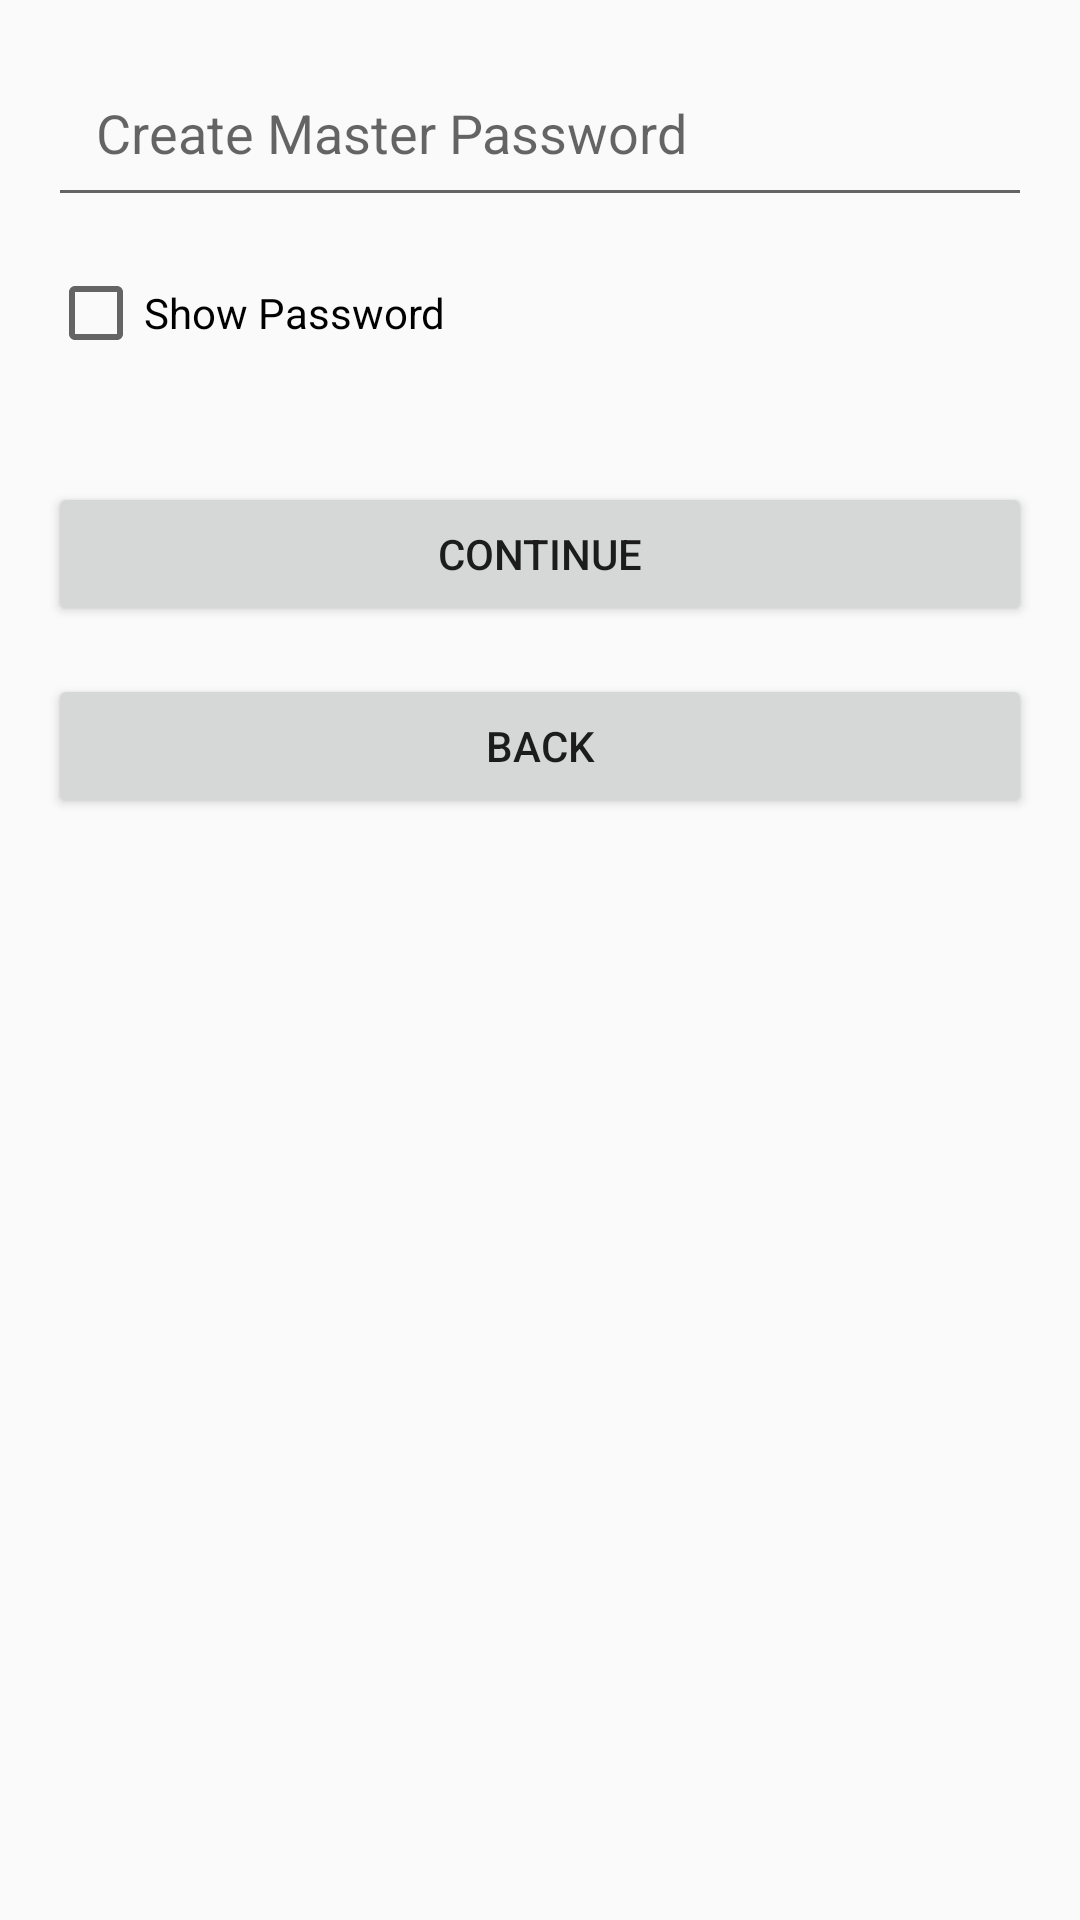

The Android layout XML behind this screen, and the referenced resources:
<!-- AndroidManifest.xml: application theme Theme.One_Vault_AppJava -->
<!-- res/layout/activity_masterpassword.xml -->
<?xml version="1.0" encoding="utf-8"?>
<androidx.constraintlayout.widget.ConstraintLayout
    xmlns:android="http://schemas.android.com/apk/res/android"
    xmlns:app="http://schemas.android.com/apk/res-auto"
    xmlns:tools="http://schemas.android.com/tools"
    android:layout_width="match_parent"
    android:layout_height="match_parent"
    tools:context=".LoginPage">

    <LinearLayout
        android:id="@+id/masterPasswordLayout"
        android:layout_width="match_parent"
        android:layout_height="match_parent"
        android:orientation="vertical"
        android:padding="16dp"
        app:layout_constraintBottom_toBottomOf="parent"
        app:layout_constraintLeft_toLeftOf="parent"
        app:layout_constraintRight_toRightOf="parent"
        app:layout_constraintTop_toTopOf="parent">

        <EditText
            android:id="@+id/masterPassword"
            android:layout_width="match_parent"
            android:layout_height="wrap_content"
            android:hint="Create Master Password"
            android:inputType="textPassword"
            android:padding="16dp"
            android:layout_marginBottom="16dp" />
        <CheckBox
            android:id="@+id/showPasswordCheckbox"
            android:layout_width="wrap_content"
            android:layout_height="wrap_content"
            android:text="Show Password"/>

        <TextView
            android:id="@+id/passwordStrength"
            android:layout_width="wrap_content"
            android:layout_height="wrap_content"
            android:layout_gravity="center"
            android:text=""
            android:textSize="18sp"
            android:textStyle="bold"
            android:layout_marginBottom="16dp" />

        <Button
            android:id="@+id/continueButton"
            android:layout_width="match_parent"
            android:layout_height="wrap_content"
            android:text="Continue"
            android:padding="8dp"
            android:layout_marginBottom="16dp" />

        <Button
            android:id="@+id/backButton"
            android:layout_width="match_parent"
            android:layout_height="wrap_content"
            android:text="Back" />

    </LinearLayout>

</androidx.constraintlayout.widget.ConstraintLayout>
<!-- resources referenced by this layout -->
<resources>
  <style name="Theme.One_Vault_AppJava" parent="Theme.AppCompat.DayNight.DarkActionBar">
          
          <item name="colorPrimary">@color/purple_500</item>
          <item name="colorPrimaryVariant">@color/purple_700</item>
          <item name="colorOnPrimary">@color/white</item>
          
          <item name="colorSecondary">@color/teal_200</item>
          <item name="colorSecondaryVariant">@color/teal_700</item>
          <item name="colorOnSecondary">@color/black</item>
          
          <item name="android:statusBarColor" tools:targetApi="l">?attr/colorPrimaryVariant</item>
          
      </style>
  <!-- not gathered from this repository: default colours our renderer supplied (Android Studio template values) -->
  <color name="purple_500">#FF6200EE</color>
  <color name="purple_700">#FF3700B3</color>
  <color name="teal_200">#FF03DAC5</color>
  <color name="teal_700">#FF018786</color>
  <color name="black">#FF000000</color>
  <color name="white">#FFFFFFFF</color>
</resources>
